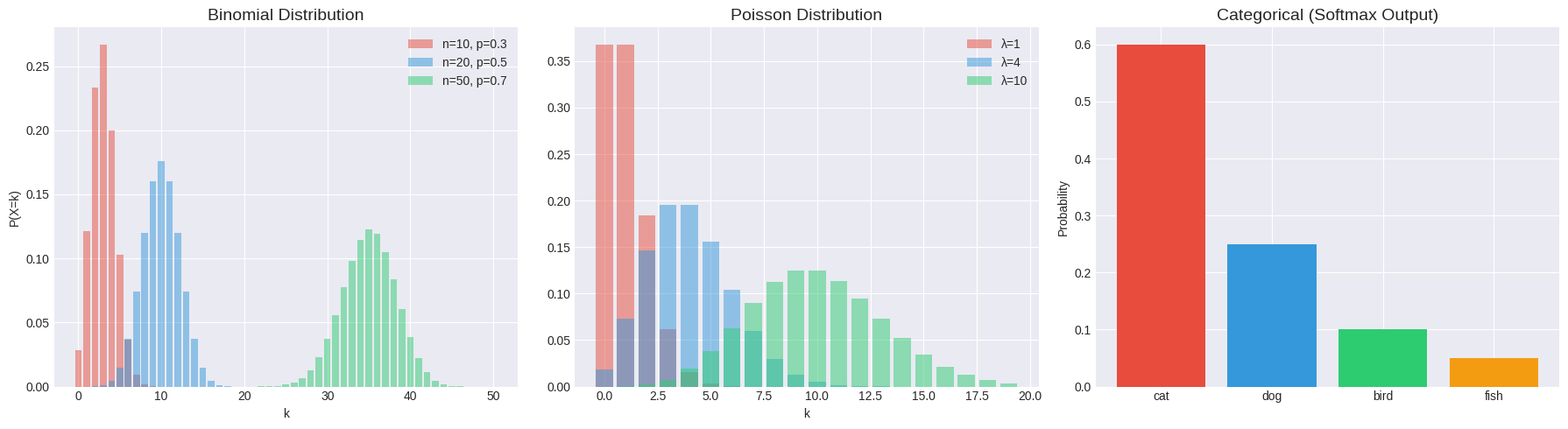
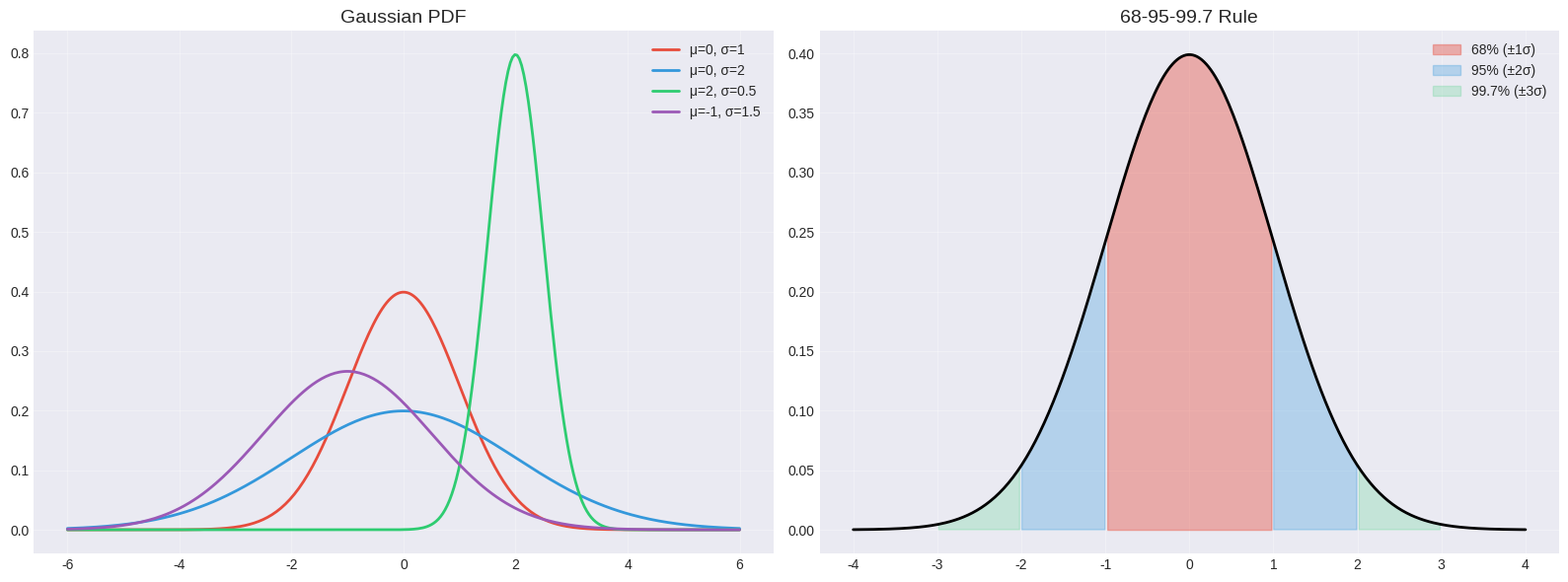
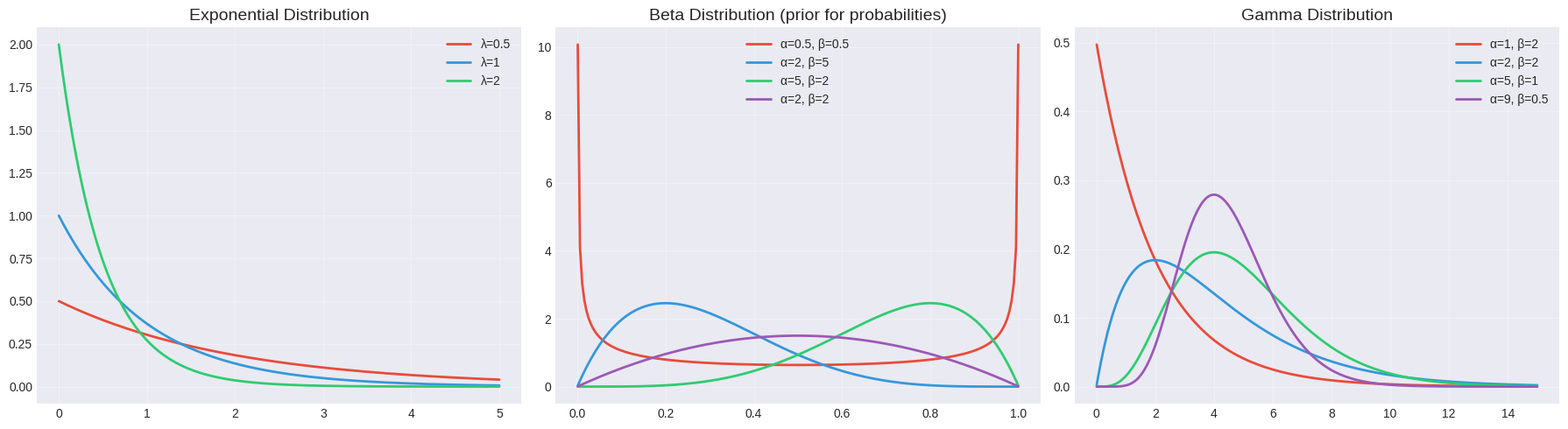
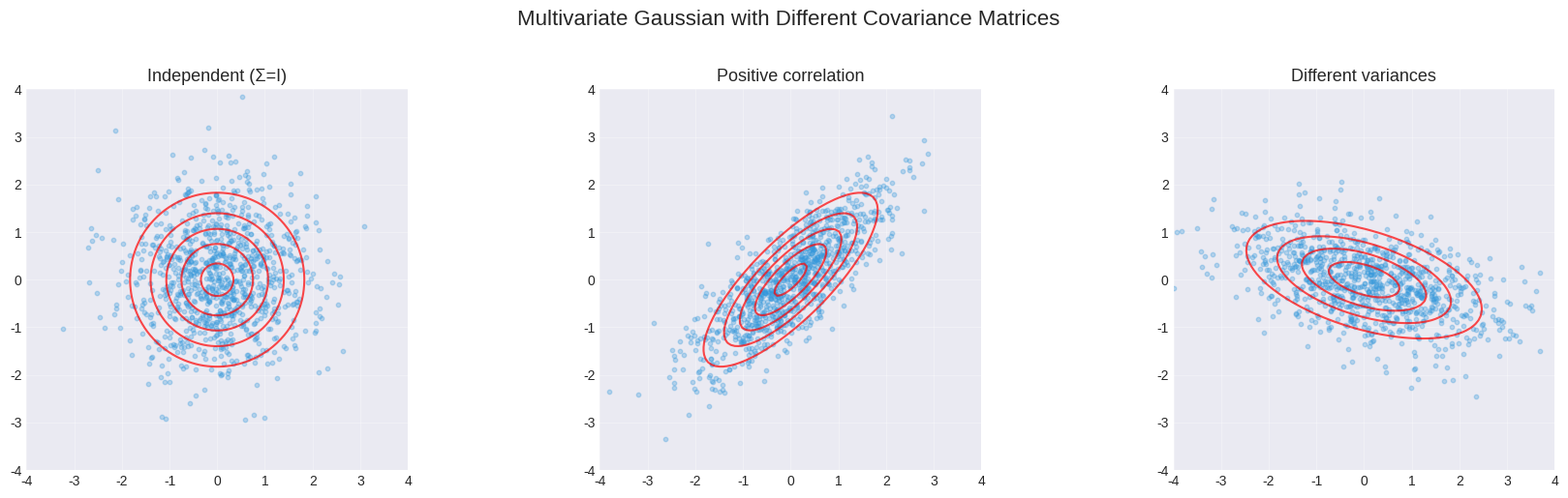
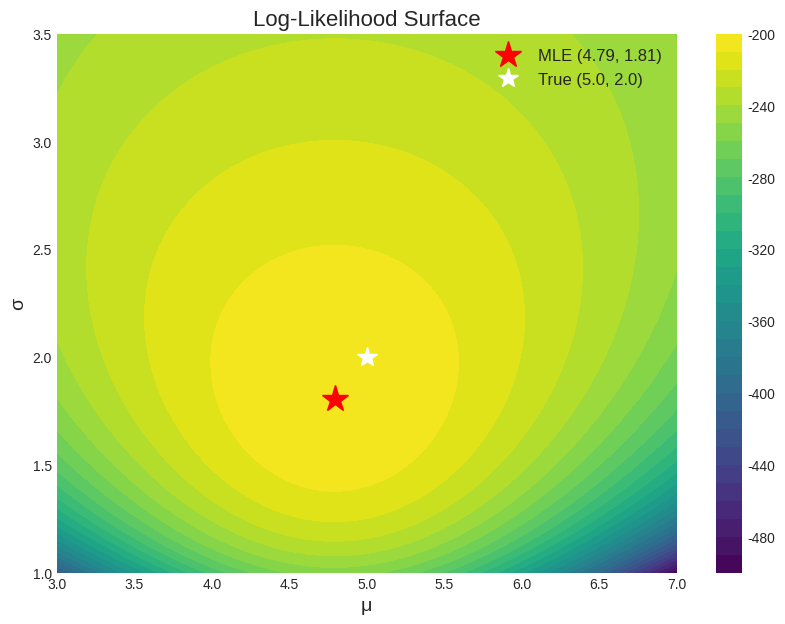
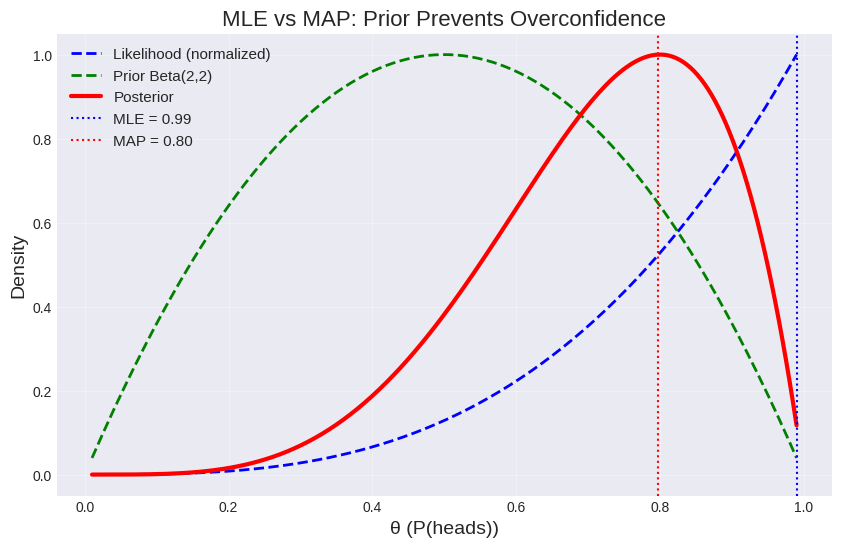
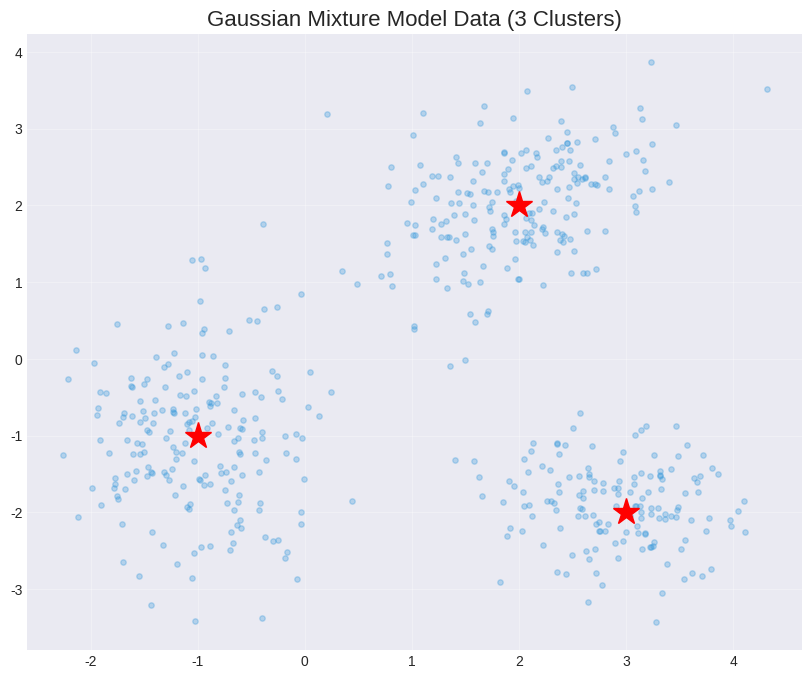

The script that saved these images, in order:
import numpy as np
import matplotlib.pyplot as plt
from scipy import stats, optimize

np.random.seed(42)
plt.rcParams['figure.figsize'] = (10, 6)
plt.style.use('seaborn-v0_8-darkgrid')

fig, axes = plt.subplots(1, 3, figsize=(18, 5))

# Binomial with different parameters
for n, p, color in [(10, 0.3, '#E74C3C'), (20, 0.5, '#3498DB'), (50, 0.7, '#2ECC71')]:
    k = np.arange(0, n+1)
    axes[0].bar(k, stats.binom.pmf(k, n, p), alpha=0.5, label=f'n={n}, p={p}', color=color)
axes[0].set_title('Binomial Distribution', fontsize=14)
axes[0].legend(); axes[0].set_xlabel('k'); axes[0].set_ylabel('P(X=k)')

# Poisson with different λ
k = np.arange(0, 20)
for lam, color in [(1, '#E74C3C'), (4, '#3498DB'), (10, '#2ECC71')]:
    axes[1].bar(k, stats.poisson.pmf(k, lam), alpha=0.5, label=f'λ={lam}', color=color, width=0.8)
axes[1].set_title('Poisson Distribution', fontsize=14)
axes[1].legend(); axes[1].set_xlabel('k')

# Categorical (softmax output example)
classes = ['cat', 'dog', 'bird', 'fish']
probs = [0.6, 0.25, 0.1, 0.05]  # Softmax output
axes[2].bar(classes, probs, color=['#E74C3C', '#3498DB', '#2ECC71', '#F39C12'])
axes[2].set_title('Categorical (Softmax Output)', fontsize=14)
axes[2].set_ylabel('Probability')

plt.tight_layout()
plt.show()

fig, axes = plt.subplots(1, 2, figsize=(16, 6))

x = np.linspace(-6, 6, 300)
# Different means and variances
params = [(0, 1, '#E74C3C'), (0, 2, '#3498DB'), (2, 0.5, '#2ECC71'), (-1, 1.5, '#9B59B6')]
for mu, sigma, color in params:
    axes[0].plot(x, stats.norm.pdf(x, mu, sigma), color=color, lw=2, label=f'μ={mu}, σ={sigma}')
axes[0].set_title('Gaussian PDF', fontsize=14)
axes[0].legend(); axes[0].grid(True, alpha=0.3)

# 68-95-99.7 rule
x_fill = np.linspace(-4, 4, 300)
pdf = stats.norm.pdf(x_fill)
axes[1].plot(x_fill, pdf, 'k-', lw=2)
axes[1].fill_between(x_fill, pdf, where=(np.abs(x_fill) <= 1), alpha=0.4, color='#E74C3C', label='68% (±1σ)')
axes[1].fill_between(x_fill, pdf, where=(np.abs(x_fill) <= 2) & (np.abs(x_fill) > 1), alpha=0.3, color='#3498DB', label='95% (±2σ)')
axes[1].fill_between(x_fill, pdf, where=(np.abs(x_fill) <= 3) & (np.abs(x_fill) > 2), alpha=0.2, color='#2ECC71', label='99.7% (±3σ)')
axes[1].set_title('68-95-99.7 Rule', fontsize=14)
axes[1].legend(); axes[1].grid(True, alpha=0.3)

plt.tight_layout()
plt.show()

fig, axes = plt.subplots(1, 3, figsize=(18, 5))

# Exponential
x = np.linspace(0, 5, 200)
for lam, color in [(0.5, '#E74C3C'), (1, '#3498DB'), (2, '#2ECC71')]:
    axes[0].plot(x, stats.expon.pdf(x, scale=1/lam), color=color, lw=2, label=f'λ={lam}')
axes[0].set_title('Exponential Distribution', fontsize=14); axes[0].legend()

# Beta
x = np.linspace(0.001, 0.999, 200)
for a, b, color in [(0.5, 0.5, '#E74C3C'), (2, 5, '#3498DB'), (5, 2, '#2ECC71'), (2, 2, '#9B59B6')]:
    axes[1].plot(x, stats.beta.pdf(x, a, b), color=color, lw=2, label=f'α={a}, β={b}')
axes[1].set_title('Beta Distribution (prior for probabilities)', fontsize=14); axes[1].legend()

# Gamma
x = np.linspace(0.01, 15, 200)
for a, b, color in [(1, 2, '#E74C3C'), (2, 2, '#3498DB'), (5, 1, '#2ECC71'), (9, 0.5, '#9B59B6')]:
    axes[2].plot(x, stats.gamma.pdf(x, a, scale=b), color=color, lw=2, label=f'α={a}, β={b}')
axes[2].set_title('Gamma Distribution', fontsize=14); axes[2].legend()

for ax in axes: ax.grid(True, alpha=0.3)
plt.tight_layout(); plt.show()

fig, axes = plt.subplots(1, 3, figsize=(18, 5))

covs = [
    ([[1, 0], [0, 1]], 'Independent (Σ=I)'),
    ([[1, 0.8], [0.8, 1]], 'Positive correlation'),
    ([[2, -0.5], [-0.5, 0.5]], 'Different variances')
]

for ax, (cov, title) in zip(axes, covs):
    samples = np.random.multivariate_normal([0, 0], cov, 1000)
    ax.scatter(samples[:, 0], samples[:, 1], alpha=0.3, s=10, c='#3498DB')
    
    # Draw contours
    X, Y = np.meshgrid(np.linspace(-4, 4, 100), np.linspace(-4, 4, 100))
    pos = np.dstack((X, Y))
    rv = stats.multivariate_normal([0, 0], cov)
    ax.contour(X, Y, rv.pdf(pos), levels=5, colors='red', alpha=0.7)
    ax.set_title(title, fontsize=13); ax.set_aspect('equal')
    ax.set_xlim(-4, 4); ax.set_ylim(-4, 4); ax.grid(True, alpha=0.3)

plt.suptitle('Multivariate Gaussian with Different Covariance Matrices', fontsize=16, y=1.02)
plt.tight_layout(); plt.show()

# MLE for Gaussian: estimate μ and σ from data
np.random.seed(42)
true_mu, true_sigma = 5.0, 2.0
data = np.random.normal(true_mu, true_sigma, 100)

# MLE estimates (closed-form for Gaussian)
mu_mle = np.mean(data)
sigma_mle = np.std(data)  # MLE uses 1/n, not 1/(n-1)

print(f"True: μ={true_mu}, σ={true_sigma}")
print(f"MLE:  μ={mu_mle:.4f}, σ={sigma_mle:.4f}")

# Visualize the likelihood surface
mus = np.linspace(3, 7, 100)
sigmas = np.linspace(1, 3.5, 100)
MU, SIGMA = np.meshgrid(mus, sigmas)

# Log-likelihood
log_lik = np.zeros_like(MU)
for i in range(len(sigmas)):
    for j in range(len(mus)):
        log_lik[i, j] = np.sum(stats.norm.logpdf(data, MU[i, j], SIGMA[i, j]))

fig, ax = plt.subplots(figsize=(10, 7))
cs = ax.contourf(MU, SIGMA, log_lik, levels=30, cmap='viridis')
ax.plot(mu_mle, sigma_mle, 'r*', markersize=20, label=f'MLE ({mu_mle:.2f}, {sigma_mle:.2f})')
ax.plot(true_mu, true_sigma, 'w*', markersize=15, label=f'True ({true_mu}, {true_sigma})')
ax.set_xlabel('μ', fontsize=14); ax.set_ylabel('σ', fontsize=14)
ax.set_title('Log-Likelihood Surface', fontsize=16)
ax.legend(fontsize=12); plt.colorbar(cs); plt.show()

# MAP estimation: Coin flip with prior
# Observed: 3 heads in 3 flips (MLE would say P(heads)=1!)
n_heads, n_total = 3, 3

theta = np.linspace(0.01, 0.99, 200)

# Likelihood: Binomial
likelihood = theta**n_heads * (1-theta)**(n_total-n_heads)

# Prior: Beta(2, 2) — slight preference for fair coin
prior = stats.beta.pdf(theta, 2, 2)

# Posterior ∝ likelihood × prior
posterior = likelihood * prior
posterior /= np.trapz(posterior, theta)  # Normalize

mle = theta[np.argmax(likelihood)]
map_est = theta[np.argmax(posterior)]

fig, ax = plt.subplots(figsize=(10, 6))
ax.plot(theta, likelihood/np.max(likelihood), 'b--', lw=2, label='Likelihood (normalized)')
ax.plot(theta, prior/np.max(prior), 'g--', lw=2, label='Prior Beta(2,2)')
ax.plot(theta, posterior/np.max(posterior), 'r-', lw=3, label='Posterior')
ax.axvline(mle, color='blue', ls=':', label=f'MLE = {mle:.2f}')
ax.axvline(map_est, color='red', ls=':', label=f'MAP = {map_est:.2f}')
ax.set_xlabel('θ (P(heads))', fontsize=14); ax.set_ylabel('Density', fontsize=14)
ax.set_title('MLE vs MAP: Prior Prevents Overconfidence', fontsize=16)
ax.legend(fontsize=11); ax.grid(True, alpha=0.3)
plt.show()

print(f"MLE says P(heads) = {mle:.2f} (100%! Overfit!)")
print(f"MAP says P(heads) = {map_est:.2f} (more reasonable with prior)")

# A/B test: Is model B better than model A?
np.random.seed(42)

# Model A accuracy on 200 test samples
model_a_scores = np.random.normal(0.85, 0.03, 200)
# Model B accuracy (slightly better)
model_b_scores = np.random.normal(0.87, 0.03, 200)

# Two-sample t-test
t_stat, p_value = stats.ttest_ind(model_a_scores, model_b_scores)

print("=== A/B Test: Is Model B better? ===")
print(f"Model A mean: {model_a_scores.mean():.4f}")
print(f"Model B mean: {model_b_scores.mean():.4f}")
print(f"t-statistic: {t_stat:.4f}")
print(f"p-value: {p_value:.6f}")
print(f"Significant at α=0.05? {'YES ✅' if p_value < 0.05 else 'NO ❌'}")

# Confidence interval for model accuracy
accuracies = np.random.normal(0.92, 0.02, 30)  # 30 evaluation runs

mean = np.mean(accuracies)
se = stats.sem(accuracies)  # Standard error
ci = stats.t.interval(0.95, df=len(accuracies)-1, loc=mean, scale=se)

print(f"Mean accuracy: {mean:.4f}")
print(f"95% CI: [{ci[0]:.4f}, {ci[1]:.4f}]")
print(f"Report: {mean:.4f} ± {(ci[1]-ci[0])/2:.4f}")

# Generate GMM data
np.random.seed(42)
n1 = np.random.multivariate_normal([2, 2], [[0.5, 0.2], [0.2, 0.5]], 200)
n2 = np.random.multivariate_normal([-1, -1], [[0.3, 0], [0, 0.8]], 200)
n3 = np.random.multivariate_normal([3, -2], [[0.4, -0.1], [-0.1, 0.3]], 150)
data = np.vstack([n1, n2, n3])

fig, ax = plt.subplots(figsize=(10, 8))
ax.scatter(data[:, 0], data[:, 1], alpha=0.3, s=15, c='#3498DB')

# Show true cluster centers
for center, label in [([2,2], 'Cluster 1'), ([-1,-1], 'Cluster 2'), ([3,-2], 'Cluster 3')]:
    ax.plot(*center, 'r*', markersize=20)

ax.set_title('Gaussian Mixture Model Data (3 Clusters)', fontsize=16)
ax.grid(True, alpha=0.3)
plt.show()
